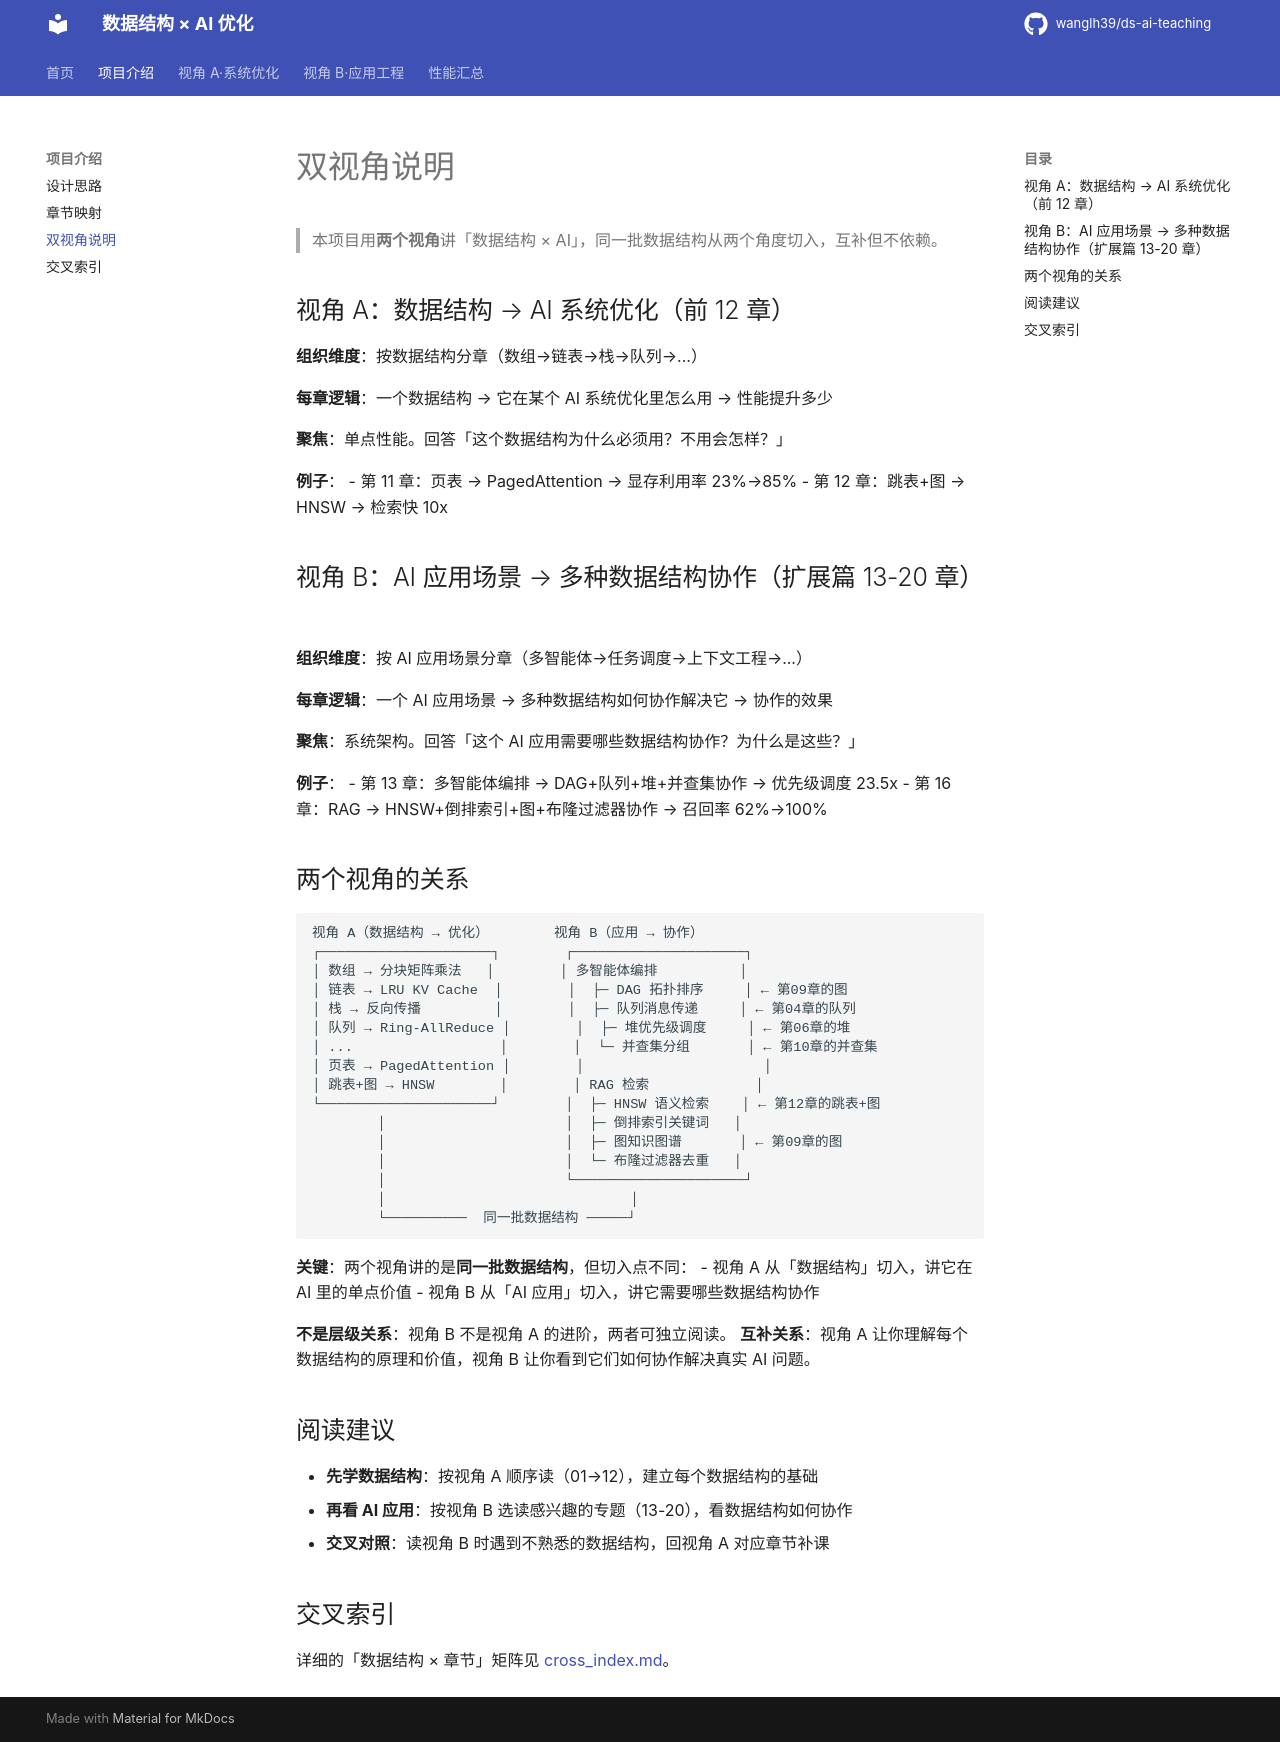

repository: wanglh39/ds-ai-teaching · page: dual_view/index.html · generator: mkdocs

# 双视角说明

> 本项目用**两个视角**讲「数据结构 × AI」，同一批数据结构从两个角度切入，互补但不依赖。

## 视角 A：数据结构 → AI 系统优化（前 12 章）

**组织维度**：按数据结构分章（数组→链表→栈→队列→...）

**每章逻辑**：一个数据结构 → 它在某个 AI 系统优化里怎么用 → 性能提升多少

**聚焦**：单点性能。回答「这个数据结构为什么必须用？不用会怎样？」

**例子**：
- 第 11 章：页表 → PagedAttention → 显存利用率 23%→85%
- 第 12 章：跳表+图 → HNSW → 检索快 10x

## 视角 B：AI 应用场景 → 多种数据结构协作（扩展篇 13-20 章）

**组织维度**：按 AI 应用场景分章（多智能体→任务调度→上下文工程→...）

**每章逻辑**：一个 AI 应用场景 → 多种数据结构如何协作解决它 → 协作的效果

**聚焦**：系统架构。回答「这个 AI 应用需要哪些数据结构协作？为什么是这些？」

**例子**：
- 第 13 章：多智能体编排 → DAG+队列+堆+并查集协作 → 优先级调度 23.5x
- 第 16 章：RAG → HNSW+倒排索引+图+布隆过滤器协作 → 召回率 62%→100%

## 两个视角的关系

```
视角 A（数据结构 → 优化）        视角 B（应用 → 协作）
┌─────────────────────┐        ┌─────────────────────┐
│ 数组 → 分块矩阵乘法   │        │ 多智能体编排          │
│ 链表 → LRU KV Cache  │        │  ├─ DAG 拓扑排序     │ ← 第09章的图
│ 栈 → 反向传播         │        │  ├─ 队列消息传递     │ ← 第04章的队列
│ 队列 → Ring-AllReduce │        │  ├─ 堆优先级调度     │ ← 第06章的堆
│ ...                  │        │  └─ 并查集分组       │ ← 第10章的并查集
│ 页表 → PagedAttention │        │                      │
│ 跳表+图 → HNSW        │        │ RAG 检索             │
└─────────────────────┘        │  ├─ HNSW 语义检索    │ ← 第12章的跳表+图
        │                      │  ├─ 倒排索引关键词   │
        │                      │  ├─ 图知识图谱       │ ← 第09章的图
        │                      │  └─ 布隆过滤器去重   │
        │                      └─────────────────────┘
        │                              │
        └──────────  同一批数据结构 ─────┘
```

**关键**：两个视角讲的是**同一批数据结构**，但切入点不同：
- 视角 A 从「数据结构」切入，讲它在 AI 里的单点价值
- 视角 B 从「AI 应用」切入，讲它需要哪些数据结构协作

**不是层级关系**：视角 B 不是视角 A 的进阶，两者可独立阅读。
**互补关系**：视角 A 让你理解每个数据结构的原理和价值，视角 B 让你看到它们如何协作解决真实 AI 问题。

## 阅读建议

- **先学数据结构**：按视角 A 顺序读（01→12），建立每个数据结构的基础
- **再看 AI 应用**：按视角 B 选读感兴趣的专题（13-20），看数据结构如何协作
- **交叉对照**：读视角 B 时遇到不熟悉的数据结构，回视角 A 对应章节补课

## 交叉索引

详细的「数据结构 × 章节」矩阵见 [cross_index.md](cross_index.md)。
